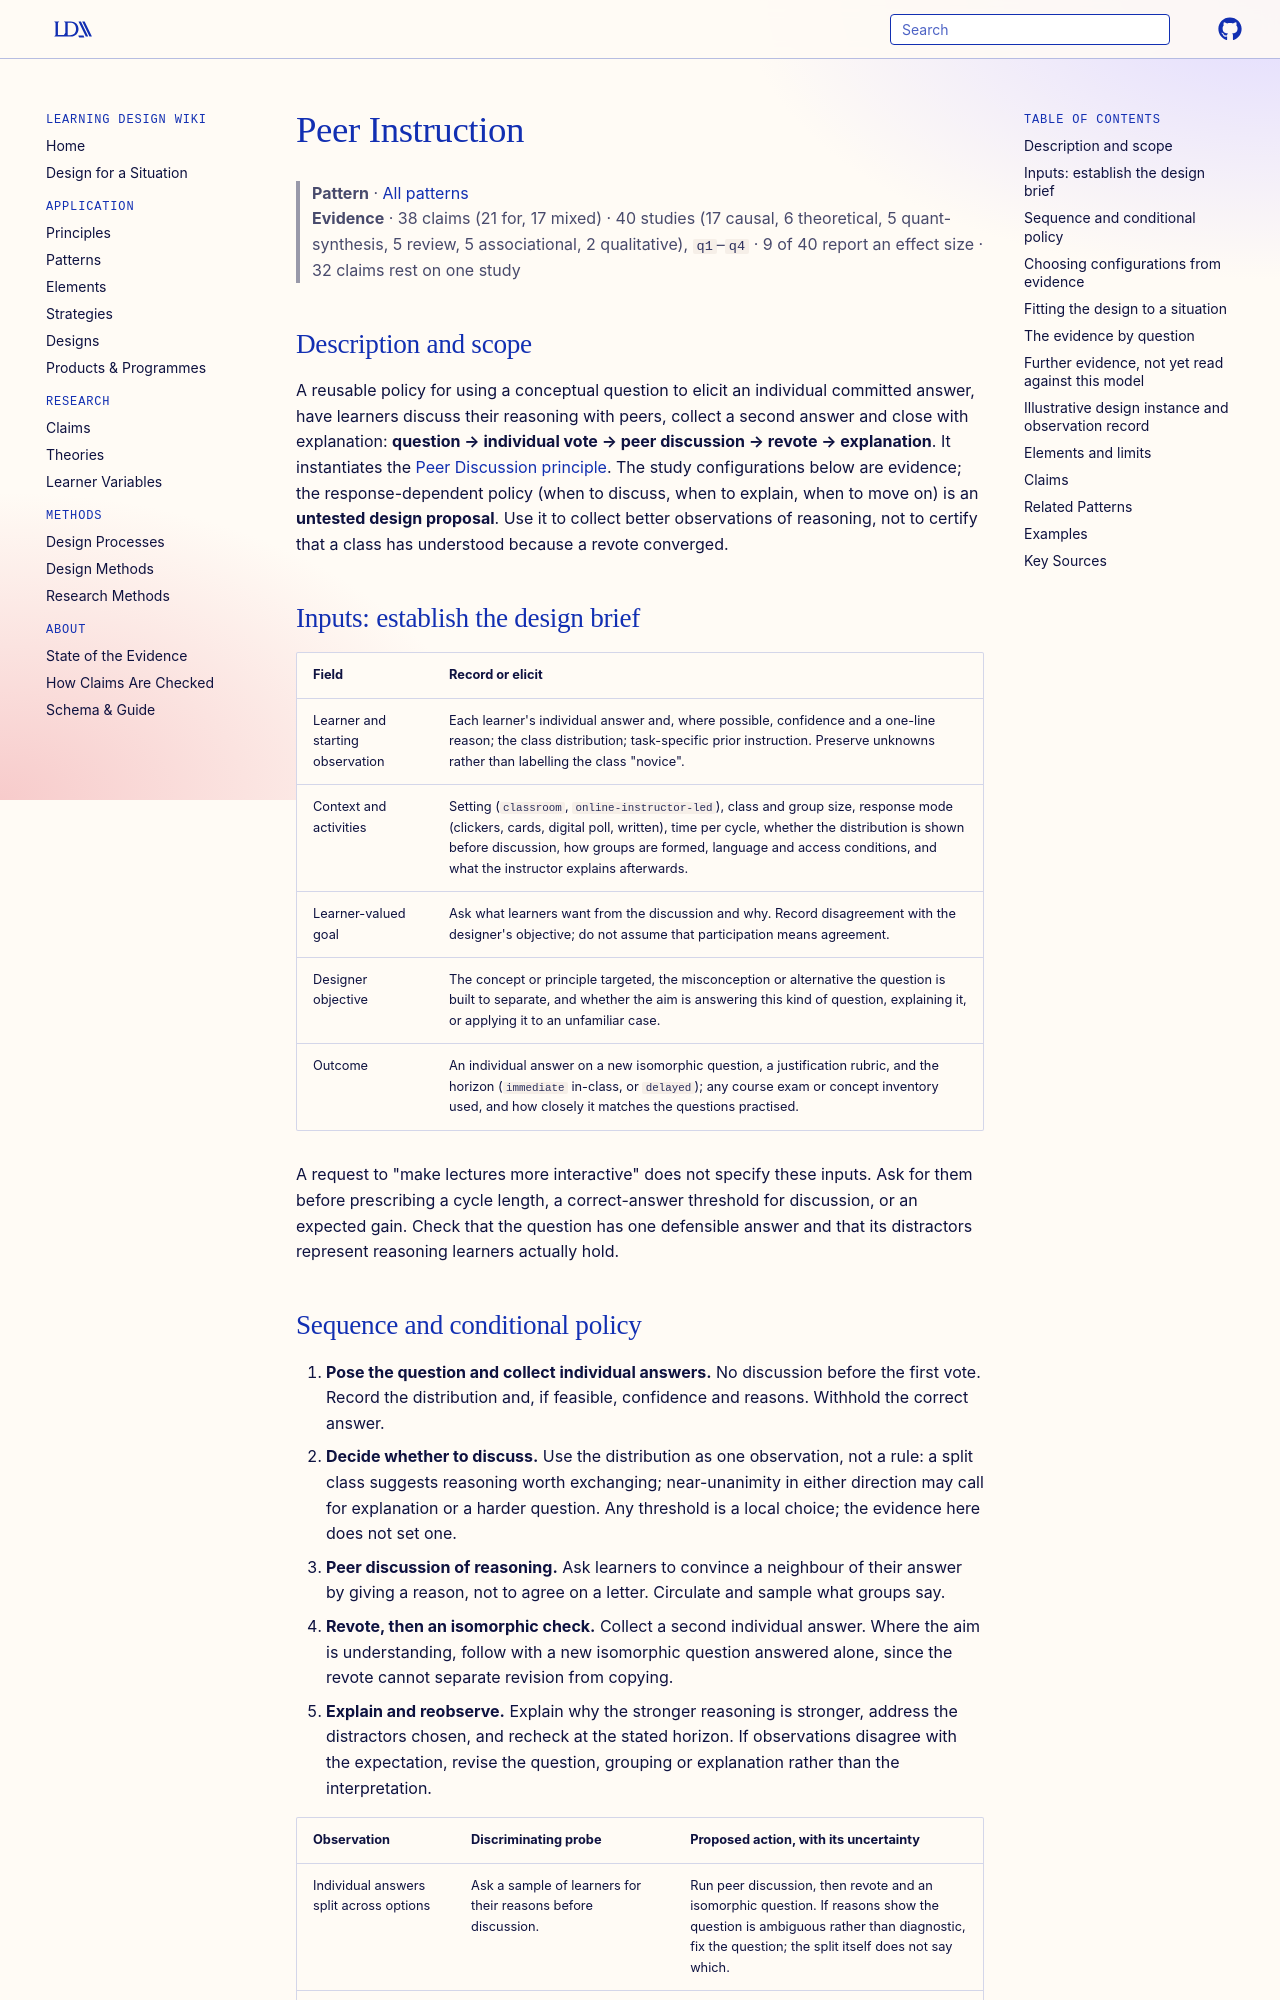

repository: Learning-Design-Alliance/learning-wiki · page: patterns/peer-instruction/index.html · generator: mkdocs

---
type: pattern
id: peer-instruction
title: Peer Instruction
description: "A reusable question, individual vote, peer discussion, revote and explanation policy for conceptual questions, with an isomorphic individual check to separate revised reasoning from copying."
canonical: true
status: review
generated:
  by: claude/unspecified
  at: 2026-10-01
sources:
  - id: crouch-2001
    resource: "https://doi.org/10.1119/1.1374249"
    title: "Crouch, C. H., & Mazur, E. (2001). Peer instruction: Ten years of experience and results. *American Journal of Physics, 69*(9), 970-977"
    author: "Crouch, C. H., & Mazur, E"
author: Eric Mazur
grain_size: lesson
---

# Peer Instruction

> **Pattern** · [All patterns](index.md)
> **Evidence** · 38 claims (21 for, 17 mixed) · 40 studies (17 causal, 6 theoretical, 5 quant-synthesis, 5 review, 5 associational, 2 qualitative), `q1`–`q4` · 9 of 40 report an effect size · 32 claims rest on one study

## Description and scope

A reusable policy for using a conceptual question to elicit an individual committed answer, have learners discuss their reasoning with peers, collect a second answer and close with explanation: **question → individual vote → peer discussion → revote → explanation**. It instantiates the [Peer Discussion principle](../principles/peer-discussion.md). The study configurations below are evidence; the response-dependent policy (when to discuss, when to explain, when to move on) is an **untested design proposal**. Use it to collect better observations of reasoning, not to certify that a class has understood because a revote converged.

## Inputs: establish the design brief

| Field | Record or elicit |
|---|---|
| Learner and starting observation | Each learner's individual answer and, where possible, confidence and a one-line reason; the class distribution; task-specific prior instruction. Preserve unknowns rather than labelling the class "novice". |
| Context and activities | Setting (`classroom`, `online-instructor-led`), class and group size, response mode (clickers, cards, digital poll, written), time per cycle, whether the distribution is shown before discussion, how groups are formed, language and access conditions, and what the instructor explains afterwards. |
| Learner-valued goal | Ask what learners want from the discussion and why. Record disagreement with the designer's objective; do not assume that participation means agreement. |
| Designer objective | The concept or principle targeted, the misconception or alternative the question is built to separate, and whether the aim is answering this kind of question, explaining it, or applying it to an unfamiliar case. |
| Outcome | An individual answer on a new isomorphic question, a justification rubric, and the horizon (`immediate` in-class, or `delayed`); any course exam or concept inventory used, and how closely it matches the questions practised. |

A request to "make lectures more interactive" does not specify these inputs. Ask for them before prescribing a cycle length, a correct-answer threshold for discussion, or an expected gain. Check that the question has one defensible answer and that its distractors represent reasoning learners actually hold.

## Sequence and conditional policy

1. **Pose the question and collect individual answers.** No discussion before the first vote. Record the distribution and, if feasible, confidence and reasons. Withhold the correct answer.
2. **Decide whether to discuss.** Use the distribution as one observation, not a rule: a split class suggests reasoning worth exchanging; near-unanimity in either direction may call for explanation or a harder question. Any threshold is a local choice; the evidence here does not set one.
3. **Peer discussion of reasoning.** Ask learners to convince a neighbour of their answer by giving a reason, not to agree on a letter. Circulate and sample what groups say.
4. **Revote, then an isomorphic check.** Collect a second individual answer. Where the aim is understanding, follow with a new isomorphic question answered alone, since the revote cannot separate revision from copying.
5. **Explain and reobserve.** Explain why the stronger reasoning is stronger, address the distractors chosen, and recheck at the stated horizon. If observations disagree with the expectation, revise the question, grouping or explanation rather than the interpretation.

| Observation | Discriminating probe | Proposed action, with its uncertainty |
|---|---|---|
| Individual answers split across options | Ask a sample of learners for their reasons before discussion. | Run peer discussion, then revote and an isomorphic question. If reasons show the question is ambiguous rather than diagnostic, fix the question; the split itself does not say which. |
| Most answer correctly on the first vote | Ask for a justification or pose an isomorphic question with changed surface features. | If justifications hold, explain briefly and move on; if they do not, the correct answers may be guesses or recognition, and a harder or changed question may be needed. |
| Few answer correctly on the first vote | Ask what learners took the question to be asking; check whether the needed concept was ever taught. | Consider explanation or a simpler bridging question before discussion. Discussion among learners who share one misconception may reinforce it; this is a proposal, not a tested branch. |
| Revote converges, isomorphic question does not improve | Compare who changed answers with who spoke first or most confidently in each group. | Treat the revote gain as possible copying; add instructor explanation and another isomorphic check rather than declaring understanding. |
| Some groups talk little or one member dominates | Ask privately or in writing for each learner's reasoning; vary group composition on the next question. | Adjust grouping, roles or response mode. Neither silence nor talk volume alone establishes understanding. |
